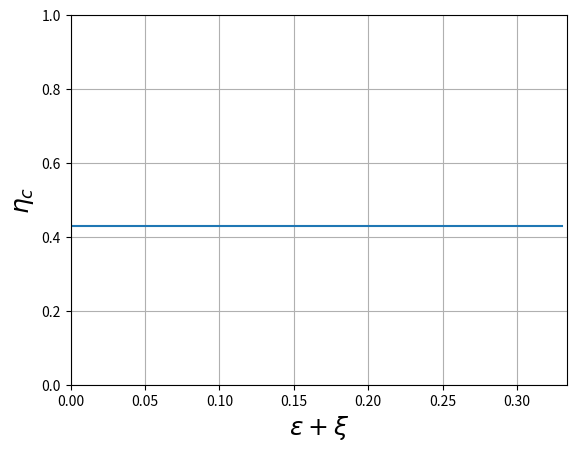

The matplotlib source for this figure:
# -*- coding: utf-8 -*-
"""
Created on Wed Apr 22 20:16:55 2020

[redacted]
"""

import matplotlib.pyplot as plt
import numpy as np

payoff={'T':5, 'R':3, 'P':1.0, 'S':0}
T,R,P,S=payoff['T'],payoff['R'],payoff['P'],payoff['S']

def my_plot(eta, w):# generate the figure and setting of the figure
    plt.ylim(0, 1)
    plt.xlim(0,1/3)
    plt.xlabel('$\epsilon+\\xi$',
               fontsize = 18)
    plt.ylabel('$\eta_c$',
               fontsize = 18)
    
    plt.rcParams["xtick.direction"] = "in"  
    plt.rcParams["ytick.direction"] = "in"  
    plt.plot(eta, w, '-', 
             #color = '#1f77b4', 
             markersize = 1)
    #plt.savefig('../data/figure/nondiscount_hao/{}.png'.format(n))

def func1(eta):
    mu = 1 - eta
    RE = R * mu + S * eta
    TE = T * mu + P * eta
    SE = S * mu + R * eta
    PE = P * mu + T * eta
    
    # val = 1 + (TE-SE)*(1-delta+2*delta*eta)/(delta*(TE-PE)-delta*eta*(RE-SE+TE-PE)-(TE-RE))
    val = (TE-PE) / (TE+RE-SE-PE)
    #if val < 0:
    #    val=50
    return val

def func2(eta):
    mu = 1 - eta
    RE = R * mu + S * eta
    TE = T * mu + P * eta
    SE = S * mu + R * eta
    PE = P * mu + T * eta
    
    # val = 1 + (TE-SE)*(1-delta+2*delta*eta)/(delta*(mu*(RE-PE)-eta*(TE-SE))-(1-delta)*(PE-SE))
    val = (RE-SE) / (TE+RE-SE-PE)
    #if val < 0:
    #    val=50
    return val

if __name__ == "__main__":
    x_list = [i for i in np.linspace(0, 0.33, 100)]
    y_list1 = []
    #for delta in [1.0,0.9,0.8,0.7,0.6,0.5,0.4]:
    y_list1 = []
    for x in x_list:
        y_list1.append(func2(x))
        print(func2(x))
            
    my_plot(x_list, y_list1)
    plt.grid()
    # plt.savefig('./equa_kappa_range.pdf')